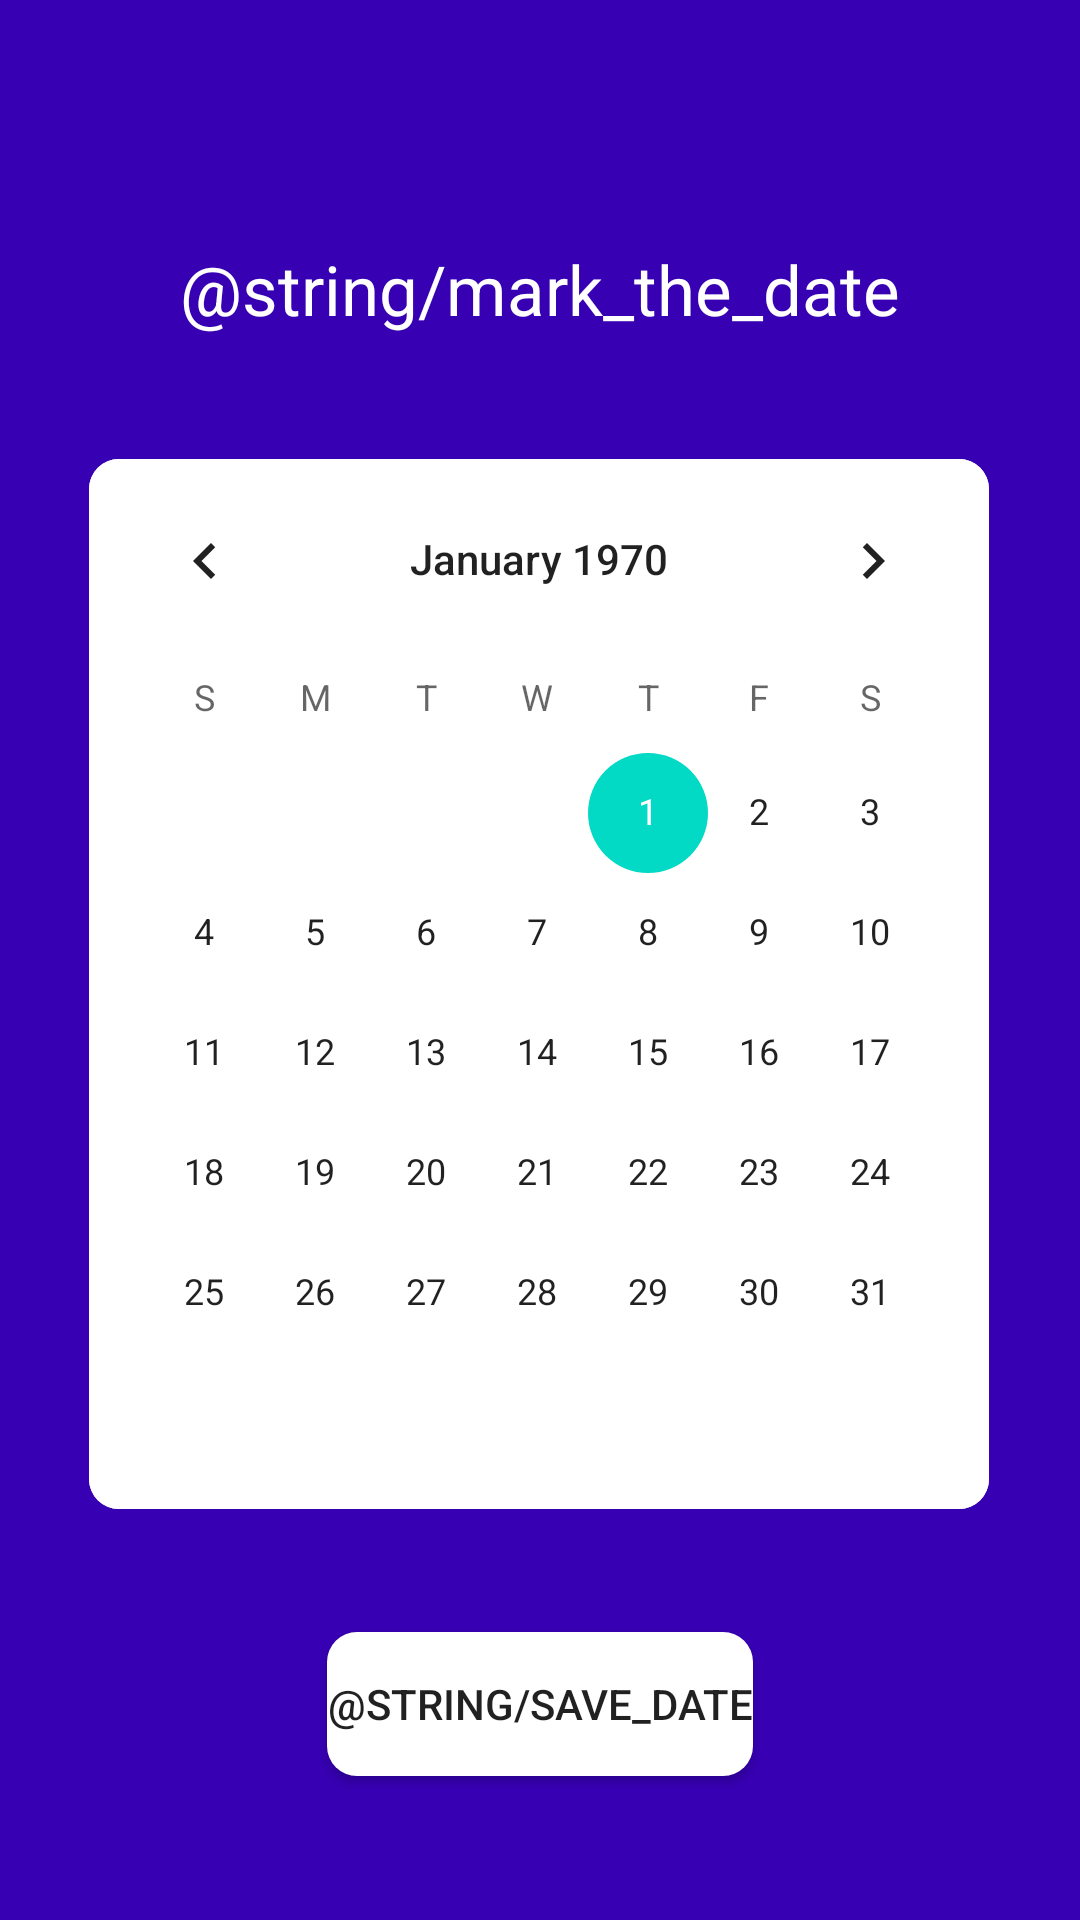

Write the Android layout XML for this screen, with the resource values it uses.
<!-- AndroidManifest.xml: application theme Theme.Team11 -->
<!-- res/layout/activity_calendar.xml -->
<?xml version="1.0" encoding="utf-8"?>
<androidx.constraintlayout.widget.ConstraintLayout xmlns:android="http://schemas.android.com/apk/res/android"
xmlns:app="http://schemas.android.com/apk/res-auto"
xmlns:tools="http://schemas.android.com/tools"
android:layout_width="match_parent"
android:layout_height="match_parent"
android:background="@color/design_default_color_primary_dark"
tools:context=".Calendar">

<TextView
    android:id="@+id/myDate"
    android:layout_width="wrap_content"
    android:layout_height="wrap_content"
    android:layout_marginTop="48dp"
    android:gravity="center_horizontal"
    android:text="@string/mark_the_date"
    android:textColor="#FFF"
    android:textSize="23sp"
    app:layout_constraintBottom_toBottomOf="parent"
    app:layout_constraintLeft_toLeftOf="parent"
    app:layout_constraintRight_toRightOf="parent"
    app:layout_constraintTop_toTopOf="parent"
    app:layout_constraintVertical_bias="0.059" />

<CalendarView
    android:id="@+id/calendarView"
    android:layout_width="300dp"
    android:layout_height="350dp"
    android:background="@drawable/bg_calendar"
    app:layout_constraintBottom_toTopOf="@+id/button"
    app:layout_constraintEnd_toEndOf="parent"
    app:layout_constraintHorizontal_bias="0.493"
    app:layout_constraintStart_toStartOf="parent"
    app:layout_constraintTop_toBottomOf="@+id/myDate">

</CalendarView>

<Button
    android:background="@drawable/bg_button"
    android:id="@+id/button"
    android:layout_width="wrap_content"
    android:layout_height="wrap_content"
    android:layout_marginBottom="48dp"
    android:text="@string/save_date"
    app:layout_constraintBottom_toBottomOf="parent"
    app:layout_constraintEnd_toEndOf="parent"
    app:layout_constraintStart_toStartOf="parent" />


</androidx.constraintlayout.widget.ConstraintLayout>
<!-- resources referenced by this layout -->
<resources>
  <!-- drawable bg_button (drawable) -->
  <?xml version="1.0" encoding="utf-8"?>
  <shape xmlns:android="http://schemas.android.com/apk/res/android">
      <corners
          android:radius="10dp"
          />
      <solid
          android:color="@color/design_default_color_background"
          />
  </shape>
  <!-- drawable bg_calendar (drawable) -->
  <?xml version="1.0" encoding="utf-8"?>
  <shape xmlns:android="http://schemas.android.com/apk/res/android">
      <corners
          android:radius="10dp"
          />
      <solid
          android:color="#FFF"
          />
  </shape>
  <style name="Theme.Team11" parent="Theme.MaterialComponents.DayNight.DarkActionBar">
          
          <item name="colorPrimary">@color/purple_500</item>
          <item name="colorPrimaryVariant">@color/purple_700</item>
          <item name="colorOnPrimary">@color/white</item>
          
          <item name="colorSecondary">@color/teal_200</item>
          <item name="colorSecondaryVariant">@color/teal_700</item>
          <item name="colorOnSecondary">@color/black</item>
          
          <item name="android:statusBarColor" tools:targetApi="l">?attr/colorPrimaryVariant</item>
          
      </style>
  <!-- not gathered from this repository: default colours our renderer supplied (Android Studio template values) -->
  <color name="purple_500">#FF6200EE</color>
  <color name="purple_700">#FF3700B3</color>
  <color name="teal_200">#FF03DAC5</color>
  <color name="teal_700">#FF018786</color>
  <color name="black">#FF000000</color>
  <color name="white">#FFFFFFFF</color>
</resources>
